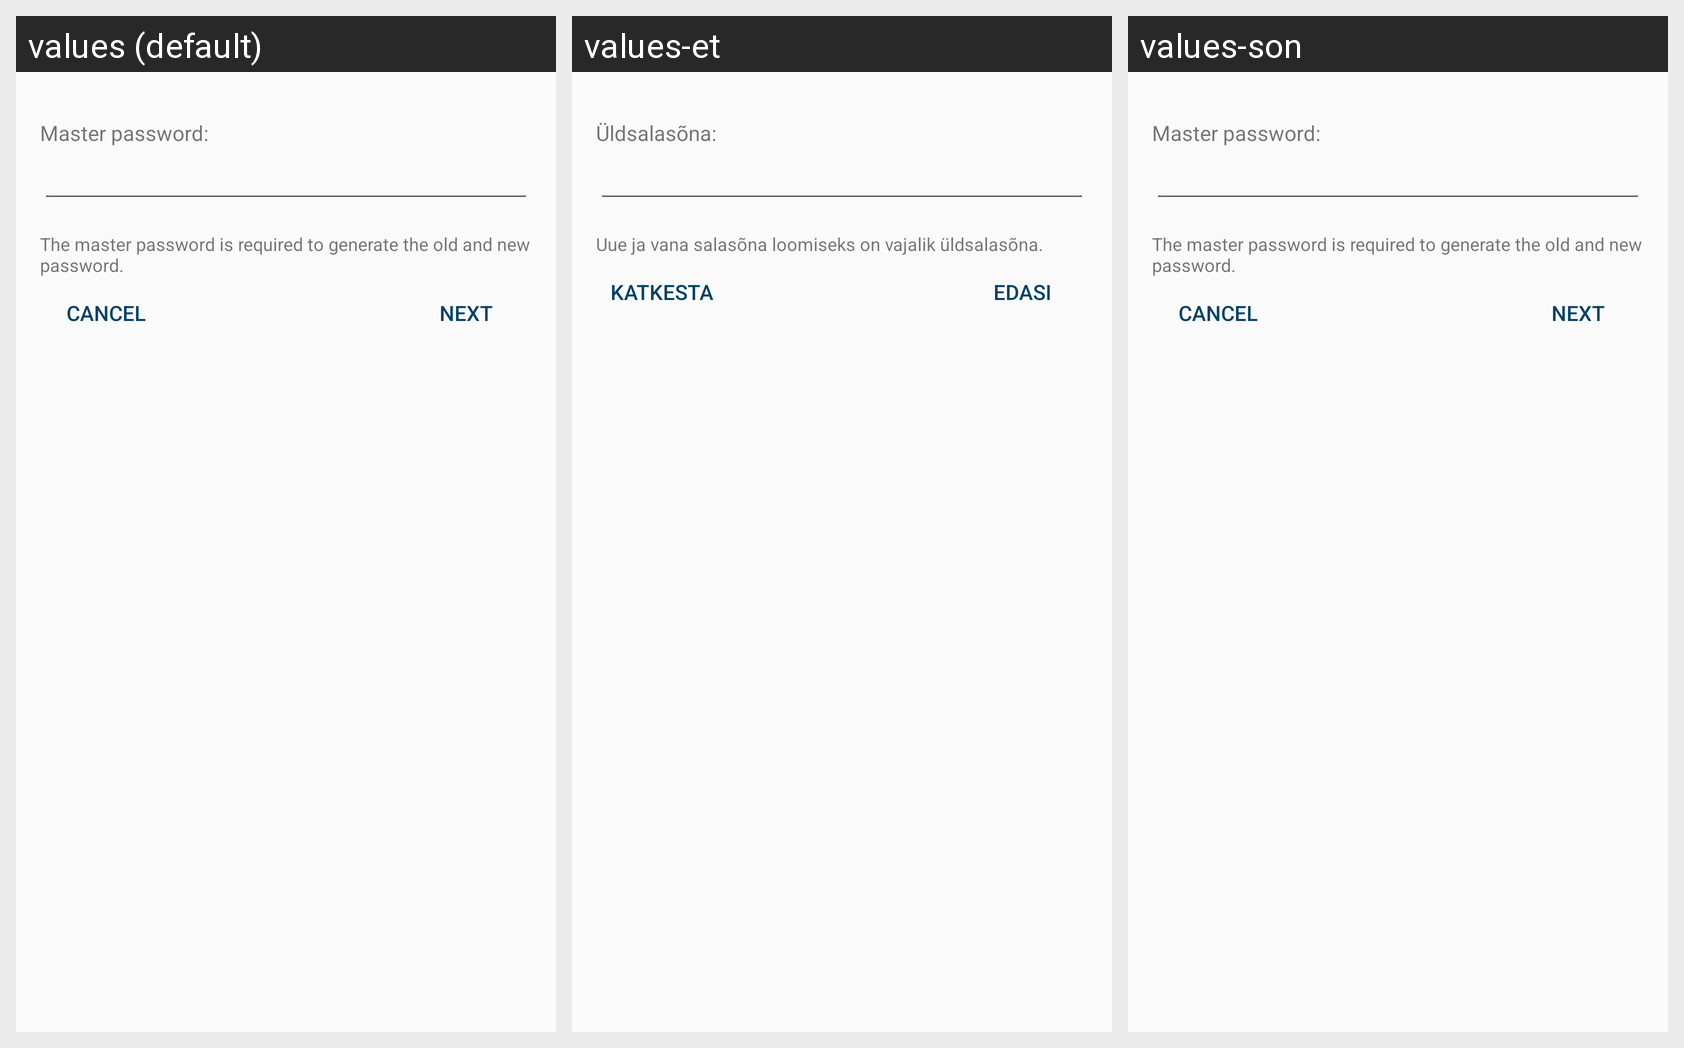

Strings drawn on this Android screen and how each of the app's shown locales translates them:
Android screen res/layout/dialog_update_masterpassword.xml rendered under 3 locales, left to right: values (default), values-et, values-son. Device: Nexus 5 (rendered at 1080×1920; each locale shown at half size, 540×960, under a caption strip naming it); theme AppTheme.
Other locales in the repository, not shown: values-de, values-iw, values-ja, values-ru, values-tr, values-zh-rTW.
Strings drawn on this screen, with the default value and each locale's value (text and hints the layout hard-codes, and strings that could not be matched under every locale, appear in the picture but are not listed):

master_password_heading
  values: Master password:
  values-et: Üldsalasõna:
  values-son: Master password:  [not translated; the default value is used]

master_password_description
  values: The master password is required to generate the old and new password.
  values-et: Uue ja vana salasõna loomiseks on vajalik üldsalasõna.
  values-son: The master password is required to generate the old and new password.  [not translated; the default value is used]

next
  values: Next
  values-et: Edasi
  values-son: Next  [not translated; the default value is used]

cancel
  values: Cancel
  values-et: Katkesta
  values-son: Cancel  [not translated; the default value is used]
